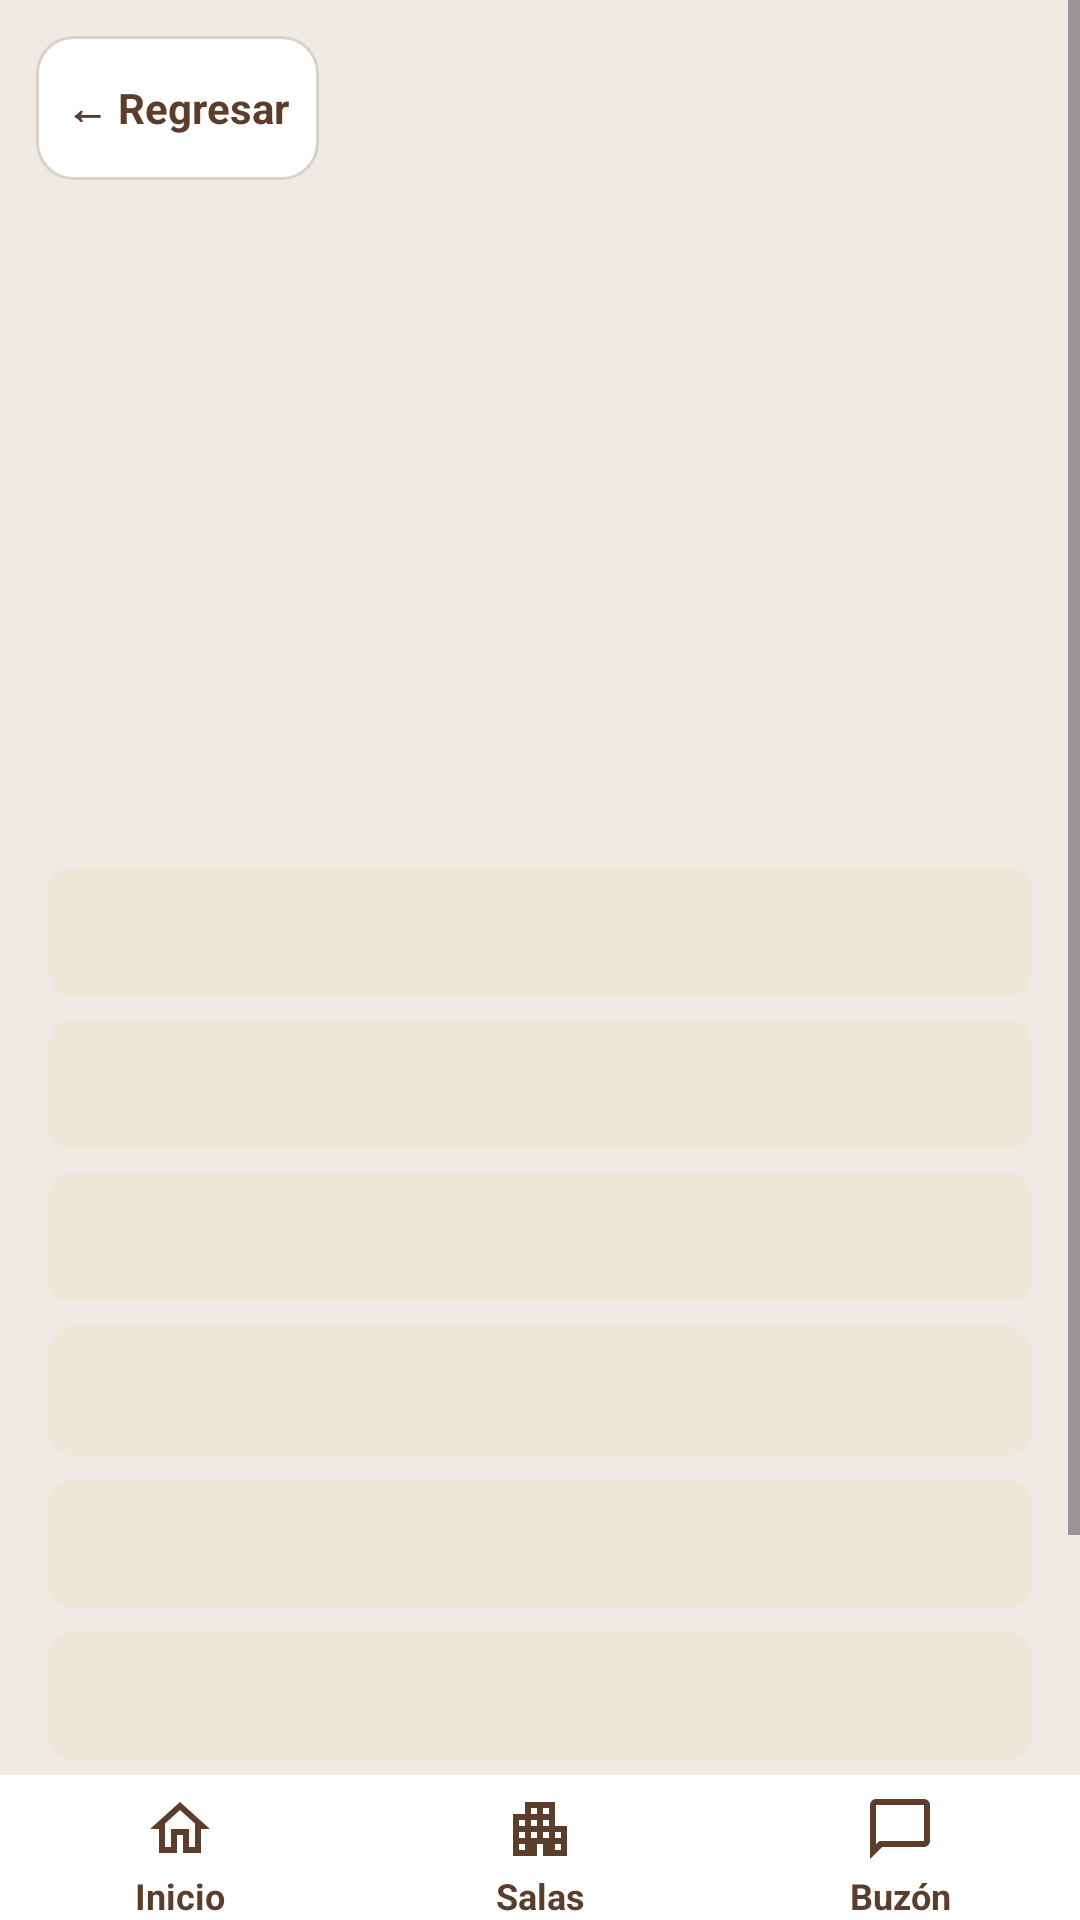

Android layout source for this screen:
<!-- AndroidManifest.xml: application theme Theme.MeetHub -->
<!-- res/layout/activity_detalle_sala.xml -->
<?xml version="1.0" encoding="utf-8"?>
<LinearLayout
    xmlns:android="http://schemas.android.com/apk/res/android"
    xmlns:app="http://schemas.android.com/apk/res-auto"
    android:id="@+id/main"
    android:layout_width="match_parent"
    android:layout_height="match_parent"
    android:orientation="vertical"
    android:background="@color/fondo">
    <ScrollView
        android:layout_width="match_parent"
        android:layout_height="0dp"
        android:layout_weight="1">
        <LinearLayout
            android:layout_width="match_parent"
            android:layout_height="wrap_content"
            android:orientation="vertical">
            <FrameLayout
                android:layout_width="match_parent"
                android:layout_height="wrap_content">
                <androidx.viewpager2.widget.ViewPager2
                    android:id="@+id/vpGaleria"
                    android:layout_width="match_parent"
                    android:layout_height="230dp" />
                <TextView
                    android:id="@+id/btnRegresar"
                    android:layout_width="wrap_content"
                    android:layout_height="wrap_content"
                    android:text="@string/btn_regresar"
                    android:textSize="14sp"
                    android:textStyle="bold"
                    android:textColor="@color/cafe"
                    android:background="@drawable/fondo_tarjeta"
                    android:padding="10dp"
                    android:layout_gravity="top|start"
                    android:layout_marginLeft="12dp"
                    android:layout_marginTop="12dp"
                    android:clickable="true"
                    android:focusable="true"
                    android:gravity="center_vertical"
                    android:minHeight="48dp" />
            </FrameLayout>
            <TextView
                android:id="@+id/txtNombre"
                android:layout_width="match_parent"
                android:layout_height="wrap_content"
                android:textSize="20sp"
                android:textStyle="bold"
                android:textColor="@color/cafe"
                android:padding="16dp"
                android:textAllCaps="true" />
            <TextView
                android:id="@+id/txtUbicacion"
                android:layout_width="match_parent"
                android:layout_height="wrap_content"
                android:textSize="14sp"
                android:background="@drawable/fondo_aviso"
                android:padding="12dp"
                android:layout_marginLeft="16dp"
                android:layout_marginRight="16dp"
                android:layout_marginBottom="8dp"
                android:textColor="@color/texto" />
            <TextView
                android:id="@+id/txtCapacidad"
                android:layout_width="match_parent"
                android:layout_height="wrap_content"
                android:textSize="14sp"
                android:background="@drawable/fondo_aviso"
                android:padding="12dp"
                android:layout_marginLeft="16dp"
                android:layout_marginRight="16dp"
                android:layout_marginBottom="8dp"
                android:textColor="@color/texto" />
            <TextView
                android:id="@+id/txtAforo"
                android:layout_width="match_parent"
                android:layout_height="wrap_content"
                android:textSize="14sp"
                android:background="@drawable/fondo_aviso"
                android:padding="12dp"
                android:layout_marginLeft="16dp"
                android:layout_marginRight="16dp"
                android:layout_marginBottom="8dp"
                android:textColor="@color/texto" />
            <TextView
                android:id="@+id/txtHorario"
                android:layout_width="match_parent"
                android:layout_height="wrap_content"
                android:textSize="14sp"
                android:background="@drawable/fondo_aviso"
                android:padding="12dp"
                android:layout_marginLeft="16dp"
                android:layout_marginRight="16dp"
                android:layout_marginBottom="8dp"
                android:textColor="@color/texto" />
            <TextView
                android:id="@+id/txtEquipamiento"
                android:layout_width="match_parent"
                android:layout_height="wrap_content"
                android:textSize="14sp"
                android:background="@drawable/fondo_aviso"
                android:padding="12dp"
                android:layout_marginLeft="16dp"
                android:layout_marginRight="16dp"
                android:layout_marginBottom="8dp"
                android:textColor="@color/texto" />
            <TextView
                android:id="@+id/txtDescripcion"
                android:layout_width="match_parent"
                android:layout_height="wrap_content"
                android:textSize="14sp"
                android:background="@drawable/fondo_aviso"
                android:padding="12dp"
                android:layout_marginLeft="16dp"
                android:layout_marginRight="16dp"
                android:layout_marginBottom="8dp"
                android:textColor="@color/texto" />
            <View
                android:layout_width="match_parent"
                android:layout_height="1dp"
                android:background="@color/borde"
                android:layout_marginLeft="16dp"
                android:layout_marginRight="16dp"
                android:layout_marginTop="8dp" />
            <Button
                android:id="@+id/btnReservar"
                android:layout_width="match_parent"
                android:layout_height="wrap_content"
                android:text="@string/detalle_btn_reservar"
                android:backgroundTint="@color/cafe"
                android:textColor="@color/blanco"
                android:layout_marginTop="16dp"
                android:textSize="16sp"
                android:layout_marginLeft="16dp"
                android:layout_marginRight="16dp"
                android:layout_marginBottom="16dp" />
        </LinearLayout>
    </ScrollView>
    <include
        android:layout_width="match_parent"
        android:layout_height="wrap_content"
        layout="@layout/barra_inferior" />
</LinearLayout>
<!-- res/layout/barra_inferior.xml (included above) -->
<?xml version="1.0" encoding="utf-8"?>
<LinearLayout
    xmlns:android="http://schemas.android.com/apk/res/android"
    android:layout_width="match_parent"
    android:layout_height="64dp"
    android:orientation="horizontal"
    android:background="@color/blanco">
    <TextView
        android:id="@+id/btnInicio"
        android:layout_width="0dp"
        android:layout_height="match_parent"
        android:layout_weight="1"
        android:text="@string/nav_inicio"
        android:gravity="center"
        android:drawableTop="@drawable/ic_inicio"
        android:drawablePadding="2dp"
        android:paddingTop="6dp"
        android:textColor="@color/cafe"
        android:textSize="12sp"
        android:textStyle="bold"
        android:clickable="true"
        android:focusable="true" />
    <TextView
        android:id="@+id/btnSalas"
        android:layout_width="0dp"
        android:layout_height="match_parent"
        android:layout_weight="1"
        android:text="@string/nav_salas"
        android:gravity="center"
        android:drawableTop="@drawable/ic_salas"
        android:drawablePadding="2dp"
        android:paddingTop="6dp"
        android:textColor="@color/cafe"
        android:textSize="12sp"
        android:textStyle="bold"
        android:clickable="true"
        android:focusable="true" />
    <TextView
        android:id="@+id/btnBuzon"
        android:layout_width="0dp"
        android:layout_height="match_parent"
        android:layout_weight="1"
        android:text="@string/nav_buzon"
        android:gravity="center"
        android:drawableTop="@drawable/ic_buzon"
        android:drawablePadding="2dp"
        android:paddingTop="6dp"
        android:textColor="@color/cafe"
        android:textSize="12sp"
        android:textStyle="bold"
        android:clickable="true"
        android:focusable="true" />
</LinearLayout>
<!-- resources referenced by this layout -->
<resources>
  <color name="blanco">#FFFFFF</color>
  <color name="borde">#D9D2C7</color>
  <color name="cafe">#5A3E2B</color>
  <color name="fondo">#EFEBE4</color>
  <color name="texto">#222222</color>
  <!-- drawable fondo_aviso (drawable) -->
  <?xml version="1.0" encoding="utf-8"?>
  <shape xmlns:android="http://schemas.android.com/apk/res/android"
      android:shape="rectangle">
      <solid android:color="@color/aviso" />
      <corners android:radius="8dp" />
  </shape>
  <!-- drawable fondo_tarjeta (drawable) -->
  <?xml version="1.0" encoding="utf-8"?>
  <shape xmlns:android="http://schemas.android.com/apk/res/android"
      android:shape="rectangle">
      <solid android:color="@color/blanco" />
      <corners android:radius="12dp" />
      <stroke
          android:width="1dp"
          android:color="@color/borde" />
  </shape>
  <!-- drawable ic_buzon (drawable) -->
  <vector xmlns:android="http://schemas.android.com/apk/res/android" android:height="24dp" android:tint="#5A3E2B" android:viewportHeight="960" android:viewportWidth="960" android:width="24dp">
        
      <path android:fillColor="@android:color/white" android:pathData="M80,880L80,160Q80,127 103.5,103.5Q127,80 160,80L800,80Q833,80 856.5,103.5Q880,127 880,160L880,640Q880,673 856.5,696.5Q833,720 800,720L240,720L80,880ZM206,640L800,640Q800,640 800,640Q800,640 800,640L800,160Q800,160 800,160Q800,160 800,160L160,160Q160,160 160,160Q160,160 160,160L160,685L206,640ZM160,640L160,640L160,160Q160,160 160,160Q160,160 160,160L160,160Q160,160 160,160Q160,160 160,160L160,640Q160,640 160,640Q160,640 160,640Z"/>
      
  </vector>
  <!-- drawable ic_inicio (drawable) -->
  <vector xmlns:android="http://schemas.android.com/apk/res/android" android:height="24dp" android:tint="#5A3E2B" android:viewportHeight="24" android:viewportWidth="24" android:width="24dp">
        
      <path android:fillColor="@android:color/white" android:pathData="M12,5.69l5,4.5V18h-2v-6H9v6H7v-7.81l5,-4.5M12,3L2,12h3v8h6v-6h2v6h6v-8h3L12,3z"/>
      
  </vector>
  <!-- drawable ic_salas (drawable) -->
  <vector xmlns:android="http://schemas.android.com/apk/res/android" android:height="24dp" android:tint="#5A3E2B" android:viewportHeight="960" android:viewportWidth="960" android:width="24dp">
        
      <path android:fillColor="@android:color/white" android:pathData="M120,840L120,280L280,280L280,120L680,120L680,440L840,440L840,840L520,840L520,680L440,680L440,840L120,840ZM200,760L280,760L280,680L200,680L200,760ZM200,600L280,600L280,520L200,520L200,600ZM200,440L280,440L280,360L200,360L200,440ZM360,600L440,600L440,520L360,520L360,600ZM360,440L440,440L440,360L360,360L360,440ZM360,280L440,280L440,200L360,200L360,280ZM520,600L600,600L600,520L520,520L520,600ZM520,440L600,440L600,360L520,360L520,440ZM520,280L600,280L600,200L520,200L520,280ZM680,760L760,760L760,680L680,680L680,760ZM680,600L760,600L760,520L680,520L680,600Z"/>
      
  </vector>
  <string name="btn_regresar">← Regresar</string>
  <string name="detalle_btn_reservar">Reservar sala</string>
  <string name="nav_buzon">Buzón</string>
  <string name="nav_inicio">Inicio</string>
  <string name="nav_salas">Salas</string>
  <style name="Theme.MeetHub" parent="Base.Theme.MeetHub" />
  <color name="aviso">#EFE6DA</color>
  <style name="Base.Theme.MeetHub" parent="Theme.Material3.DayNight.NoActionBar">
          
          
      </style>
</resources>
